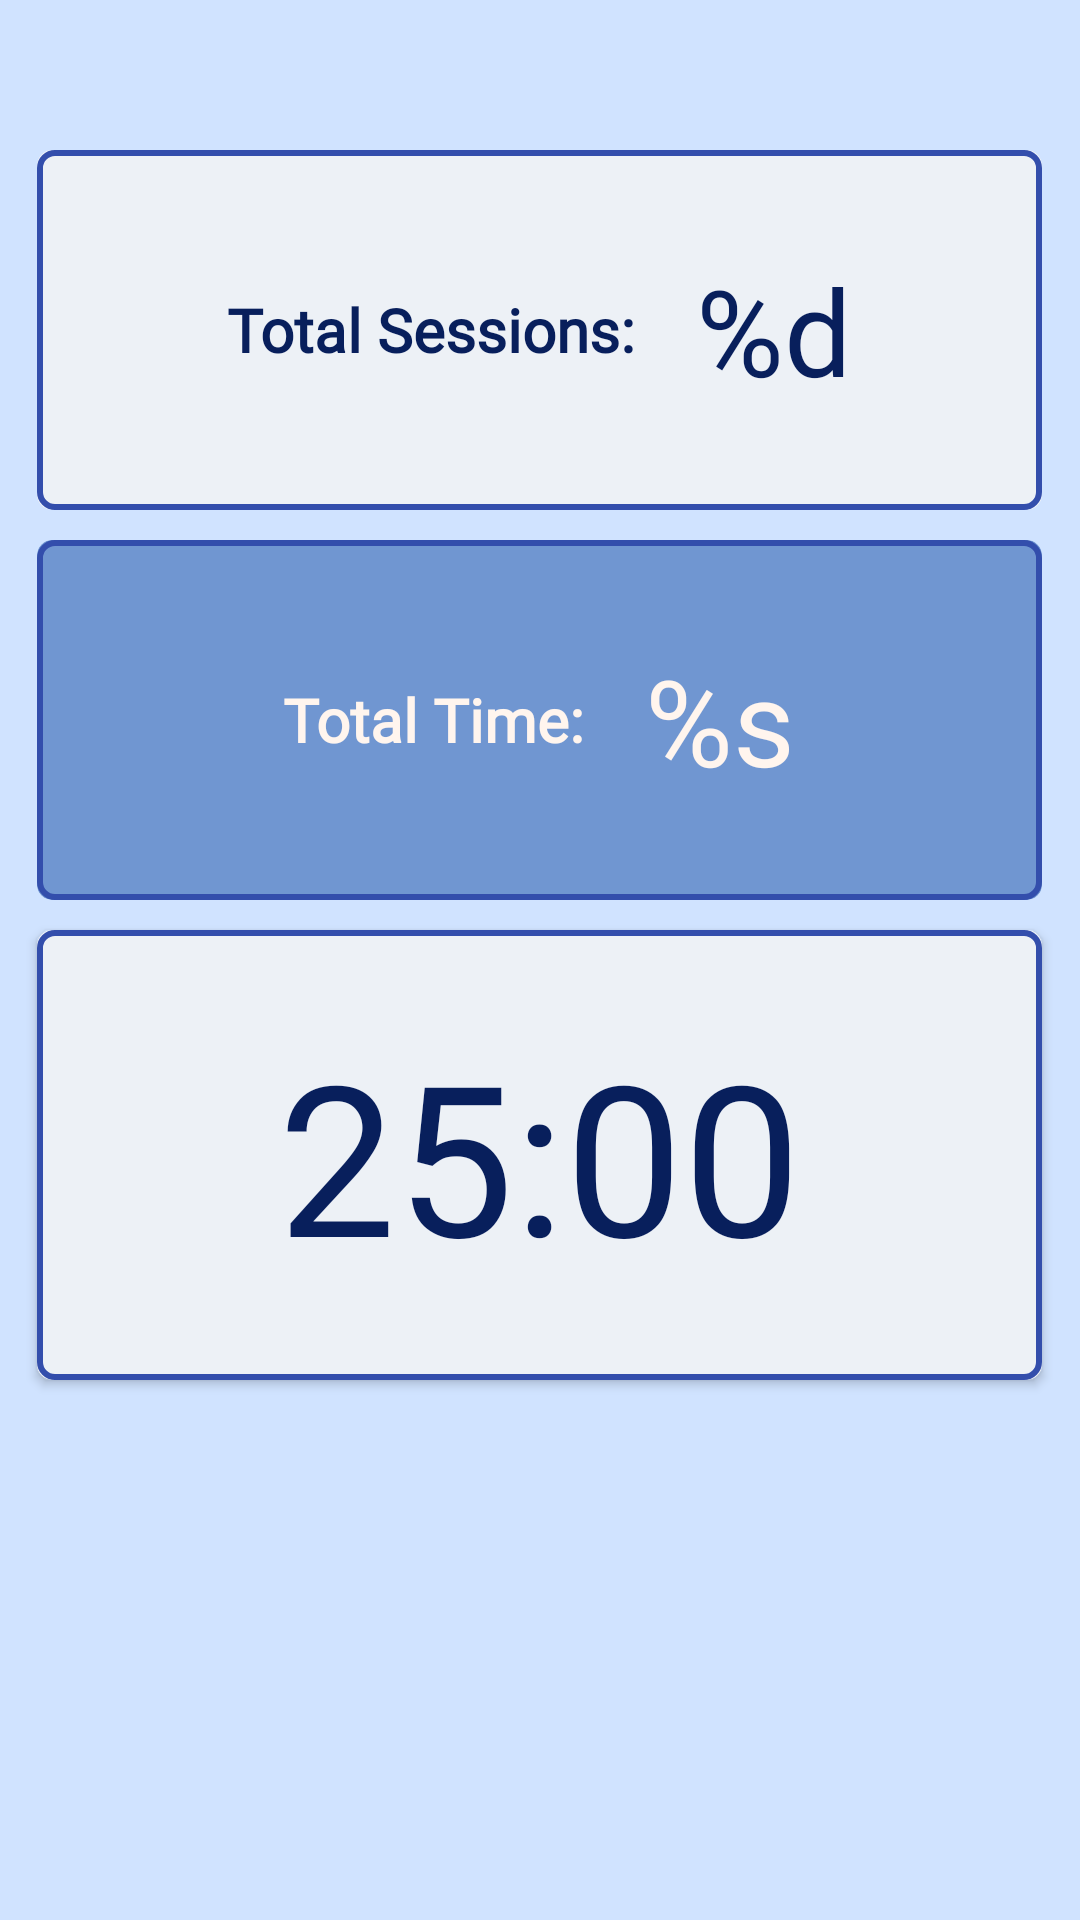

Write the Android layout XML for this screen, with the resource values it uses.
<!-- AndroidManifest.xml: application theme Theme.FinalProjectStudyApp -->
<!-- res/layout/activity_pomodoro.xml -->
<?xml version="1.0" encoding="utf-8"?>
<LinearLayout xmlns:android="http://schemas.android.com/apk/res/android"
    xmlns:app="http://schemas.android.com/apk/res-auto"
    xmlns:tools="http://schemas.android.com/tools"
    android:layout_width="match_parent"
    android:layout_height="match_parent"
    tools:context=".PomodoroActivity"
    android:background="@color/Dawn"
    android:orientation="vertical">

    <androidx.cardview.widget.CardView
        android:id="@+id/sessionCard"
        android:layout_width="335dp"
        android:layout_height="120dp"
        android:layout_gravity="center"
        android:layout_marginTop="50dp"
        android:backgroundTint="@color/porcelain"
        app:cardElevation="0dp"
        app:cardCornerRadius="5dp"
        android:foreground="@drawable/custom_card2">

        <LinearLayout
            android:layout_width="wrap_content"
            android:layout_height="wrap_content"
            android:orientation="horizontal"
            android:layout_gravity="center">

            <TextView
                android:id="@+id/sessionText"
                android:layout_width="wrap_content"
                android:layout_height="wrap_content"
                android:layout_gravity="center"
                android:fontFamily="@font/playfair_display"
                android:text="@string/sessions"
                android:textColor="@color/midnight"
                android:padding="10dp"
                android:textSize="20sp"
                android:textStyle="bold"
                android:layout_centerInParent="true" />

            <TextView
                android:id="@+id/sessionCountText"
                android:layout_width="wrap_content"
                android:layout_height="wrap_content"
                android:text="@string/session_count"
                android:textSize="40dp"
                android:padding="10dp"
                android:fontFamily="@font/quattrocento_sans_regular"
                android:textAlignment="center"
                android:textColor="@color/midnight"/>

        </LinearLayout>
    </androidx.cardview.widget.CardView>

    <androidx.cardview.widget.CardView
        android:id="@+id/FocusCard"
        android:layout_width="335dp"
        android:layout_height="120dp"
        android:layout_gravity="center"
        android:layout_marginTop="10dp"
        android:backgroundTint="@color/china"
        app:cardElevation="0dp"
        app:cardCornerRadius="5dp"
        android:foreground="@drawable/custom_card2">

        <LinearLayout
            android:layout_width="wrap_content"
            android:layout_height="wrap_content"
            android:orientation="horizontal"
            android:layout_gravity="center"
            >

            <TextView
                android:id="@+id/focusText"
                android:layout_width="wrap_content"
                android:layout_height="wrap_content"
                android:layout_gravity="center"
                android:fontFamily="@font/playfair_display"
                android:text="Total Time:"
                android:textColor="@color/seaShell"
                android:padding="10dp"
                android:textSize="20sp"
                android:textStyle="bold"
                android:layout_centerInParent="true"
                />

            <TextView
                android:id="@+id/totalText"
                android:layout_width="wrap_content"
                android:layout_height="wrap_content"
                android:text="@string/total_time_format"
                android:textSize="40sp"
                android:padding="10dp"
                android:fontFamily="@font/quattrocento_sans_regular"
                android:textAlignment="center"
                android:textColor="@color/seaShell"/>

        </LinearLayout>
    </androidx.cardview.widget.CardView>

    <androidx.cardview.widget.CardView
        android:id="@+id/TimeCard"
        android:layout_width="335dp"
        android:layout_height="150dp"
        android:layout_gravity="center"
        android:layout_marginTop="10dp"
        android:backgroundTint="@color/porcelain"
        android:elevation="12dp"
        app:cardCornerRadius="5dp"
        android:foreground="@drawable/custom_card2"
        android:layout_below="@+id/FocusCard"
        >
        <TextView
            android:id="@+id/timerText"
            android:layout_width="wrap_content"
            android:layout_height="wrap_content"
            android:layout_centerInParent="true"
            android:layout_gravity="center"
            android:fontFamily="@font/quattrocento_sans_regular"
            android:text="@string/_25_00"
            android:textColor="@color/midnight"
            android:textSize="70sp" />

    </androidx.cardview.widget.CardView>

    <androidx.cardview.widget.CardView
        android:layout_width="wrap_content"
        android:layout_height="120dp"
        app:cardBackgroundColor="@color/Dawn"
        android:layout_gravity="center"
        app:cardElevation="0dp"
        android:layout_marginTop="6dp"
        >
        <TextView
            android:id="@+id/breakText"
            android:padding="10dp"
            android:layout_width="335dp"
            android:layout_height="110dp"
            android:layout_gravity="center"
            android:gravity="center"
            android:textAlignment="center"
            android:text="hey! That's your 25 minutes,\n take a break :)"
            android:textSize="18sp"
            android:textColor="@color/midnight"
            android:fontFamily="@font/quattrocento_sans_regular"
            android:background="@drawable/custom_card2"
            android:visibility="gone"
            />
    </androidx.cardview.widget.CardView>

    <LinearLayout
        android:layout_width="wrap_content"
        android:layout_height="120dp"
        android:orientation="horizontal"
        android:layout_gravity="center"
        android:gravity="center">

        <Button
            android:id="@+id/startBtn"
            android:layout_width="150dp"
            android:layout_height="62dp"
            android:layout_below="@+id/timerText"
            android:layout_gravity="center"
            android:layout_marginTop="20dp"
            android:backgroundTint="@color/royal"
            android:text="@string/start"
            android:elevation="8dp"
            app:cornerRadius = "5dp"
            android:textAllCaps="false"
            android:layout_marginHorizontal="5dp"
            android:textSize="18sp"
            android:fontFamily="@font/quattrocento_sans_regular"
            android:textColor="@color/seaShell"
            android:textAlignment="center" />

        <Button
            android:id="@+id/resetBtn"
            android:layout_width="150dp"
            android:layout_height="62dp"
            android:text="@string/reset"
            android:layout_marginTop="20dp"
            android:layout_gravity="center"
            android:backgroundTint="@color/royal"
            android:fontFamily="@font/quattrocento_sans_regular"
            app:cornerRadius = "5dp"
            android:textSize="18sp"
            android:textAllCaps="false"
            android:layout_marginHorizontal="5dp"
            android:textColor="@color/seaShell"
            android:textAlignment="center" />

    </LinearLayout>

</LinearLayout>
<!-- resources referenced by this layout -->
<resources>
  <color name="Dawn">#D0E3FF</color>
  <color name="china">#7096D1</color>
  <color name="midnight">#081F5C</color>
  <color name="porcelain">#EDF1F6</color>
  <color name="royal">#334EAC</color>
  <color name="seaShell">#FFF5EE</color>
  <!-- drawable custom_card2 (drawable) -->
  <?xml version="1.0" encoding="utf-8"?>
  <shape xmlns:android="http://schemas.android.com/apk/res/android">
      <stroke android:width="2dp" android:color="@color/royal"/>
      <corners android:radius="5dp"/>
  </shape>
  <string name="_25_00">25:00</string>
  <string name="reset">Reset</string>
  <string name="session_count">%d</string>
  <string name="sessions">Total Sessions:</string>
  <string name="start">Start</string>
  <string name="total_time_format">%s</string>
  <style name="Theme.FinalProjectStudyApp" parent="Base.Theme.FinalProjectStudyApp" />
  <style name="Base.Theme.FinalProjectStudyApp" parent="Theme.MaterialComponents.Light.NoActionBar">
          
          
          <item name="android:statusBarColor">@color/Dawn</item>
      </style>
</resources>
